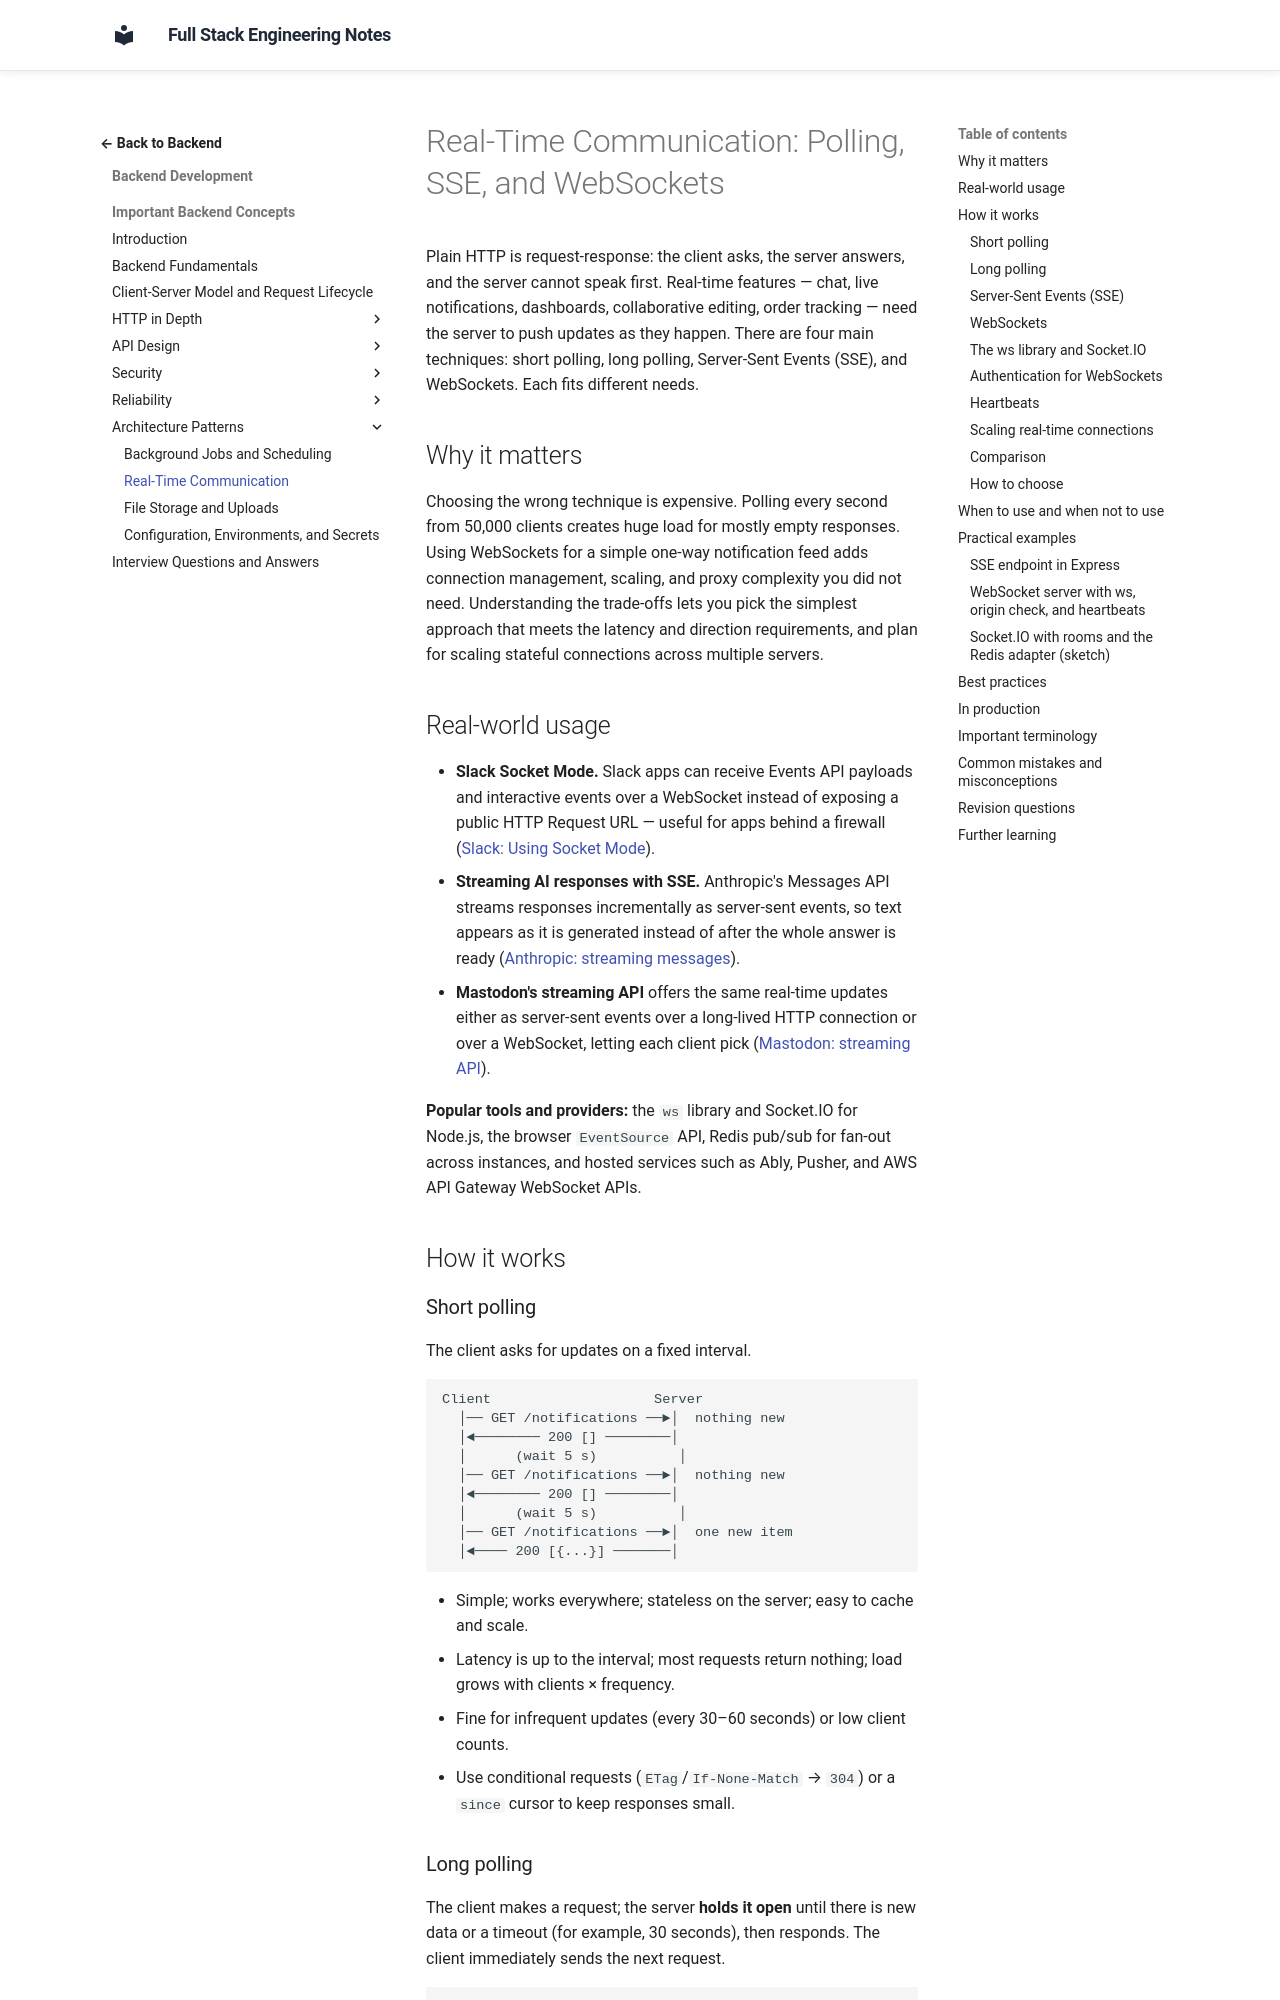

repository: murthy-satti/fullstack-notes · page: 03-backend-development/backend-concepts/real-time-communication/index.html · generator: mkdocs

# Real-Time Communication: Polling, SSE, and WebSockets

Plain HTTP is request-response: the client asks, the server answers, and the
server cannot speak first. Real-time features — chat, live notifications,
dashboards, collaborative editing, order tracking — need the server to push
updates as they happen. There are four main techniques: short polling, long
polling, Server-Sent Events (SSE), and WebSockets. Each fits different needs.

## Why it matters

Choosing the wrong technique is expensive. Polling every second from 50,000
clients creates huge load for mostly empty responses. Using WebSockets for a
simple one-way notification feed adds connection management, scaling, and
proxy complexity you did not need. Understanding the trade-offs lets you pick
the simplest approach that meets the latency and direction requirements, and
plan for scaling stateful connections across multiple servers.

## Real-world usage

- **Slack Socket Mode.** Slack apps can receive Events API payloads and
  interactive events over a WebSocket instead of exposing a public HTTP
  Request URL — useful for apps behind a firewall
  ([Slack: Using Socket Mode](https://docs.slack.dev/apis/events-api/using-socket-mode)).
- **Streaming AI responses with SSE.** Anthropic's Messages API streams
  responses incrementally as server-sent events, so text appears as it is
  generated instead of after the whole answer is ready
  ([Anthropic: streaming messages](https://docs.anthropic.com/en/docs/build-with-claude/streaming)).
- **Mastodon's streaming API** offers the same real-time updates either as
  server-sent events over a long-lived HTTP connection or over a WebSocket,
  letting each client pick
  ([Mastodon: streaming API](https://docs.joinmastodon.org/methods/streaming/)).

**Popular tools and providers:** the `ws` library and Socket.IO for Node.js,
the browser `EventSource` API, Redis pub/sub for fan-out across instances,
and hosted services such as Ably, Pusher, and AWS API Gateway WebSocket APIs.

## How it works

### Short polling

The client asks for updates on a fixed interval.

```text
Client                    Server
  │── GET /notifications ──►│  nothing new
  │◄──────── 200 [] ────────│
  │      (wait 5 s)          │
  │── GET /notifications ──►│  nothing new
  │◄──────── 200 [] ────────│
  │      (wait 5 s)          │
  │── GET /notifications ──►│  one new item
  │◄──── 200 [{...}] ───────│
```

- Simple; works everywhere; stateless on the server; easy to cache and scale.
- Latency is up to the interval; most requests return nothing; load grows
  with clients × frequency.
- Fine for infrequent updates (every 30–60 seconds) or low client counts.
- Use conditional requests (`ETag`/`If-None-Match` → `304`) or a `since`
  cursor to keep responses small.
